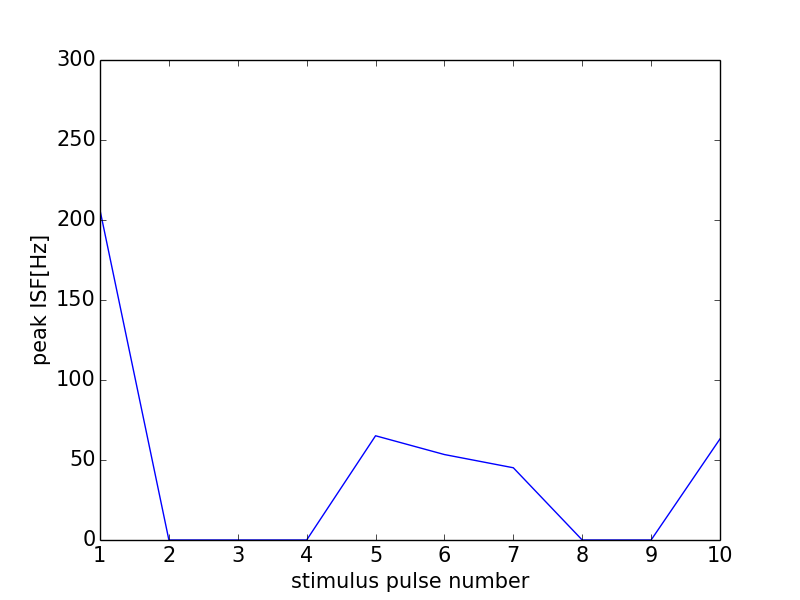

Source data for this figure (header and first rows):
0, 0.0
0, 0
1, 206.2
2, 0
3, 0
4, 0
5, 65.15
6, 53.4
7, 45.15
8, 0
9, 0
10, 63.19
11, 0
